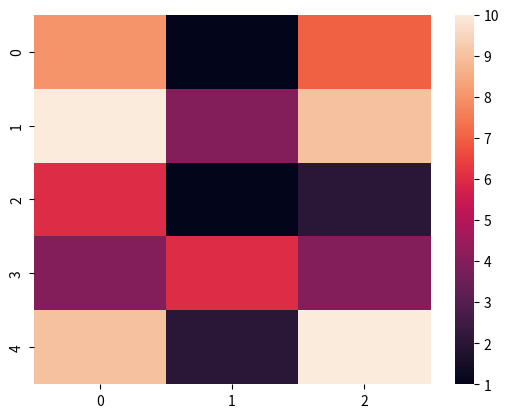

Write the Python code that produced this figure.
import matplotlib.pyplot as plt
import seaborn as sb
import numpy as np

data = np.random.randint(1, 11, size=(5, 3))
print(data)
sb.heatmap(data)
plt.show()

